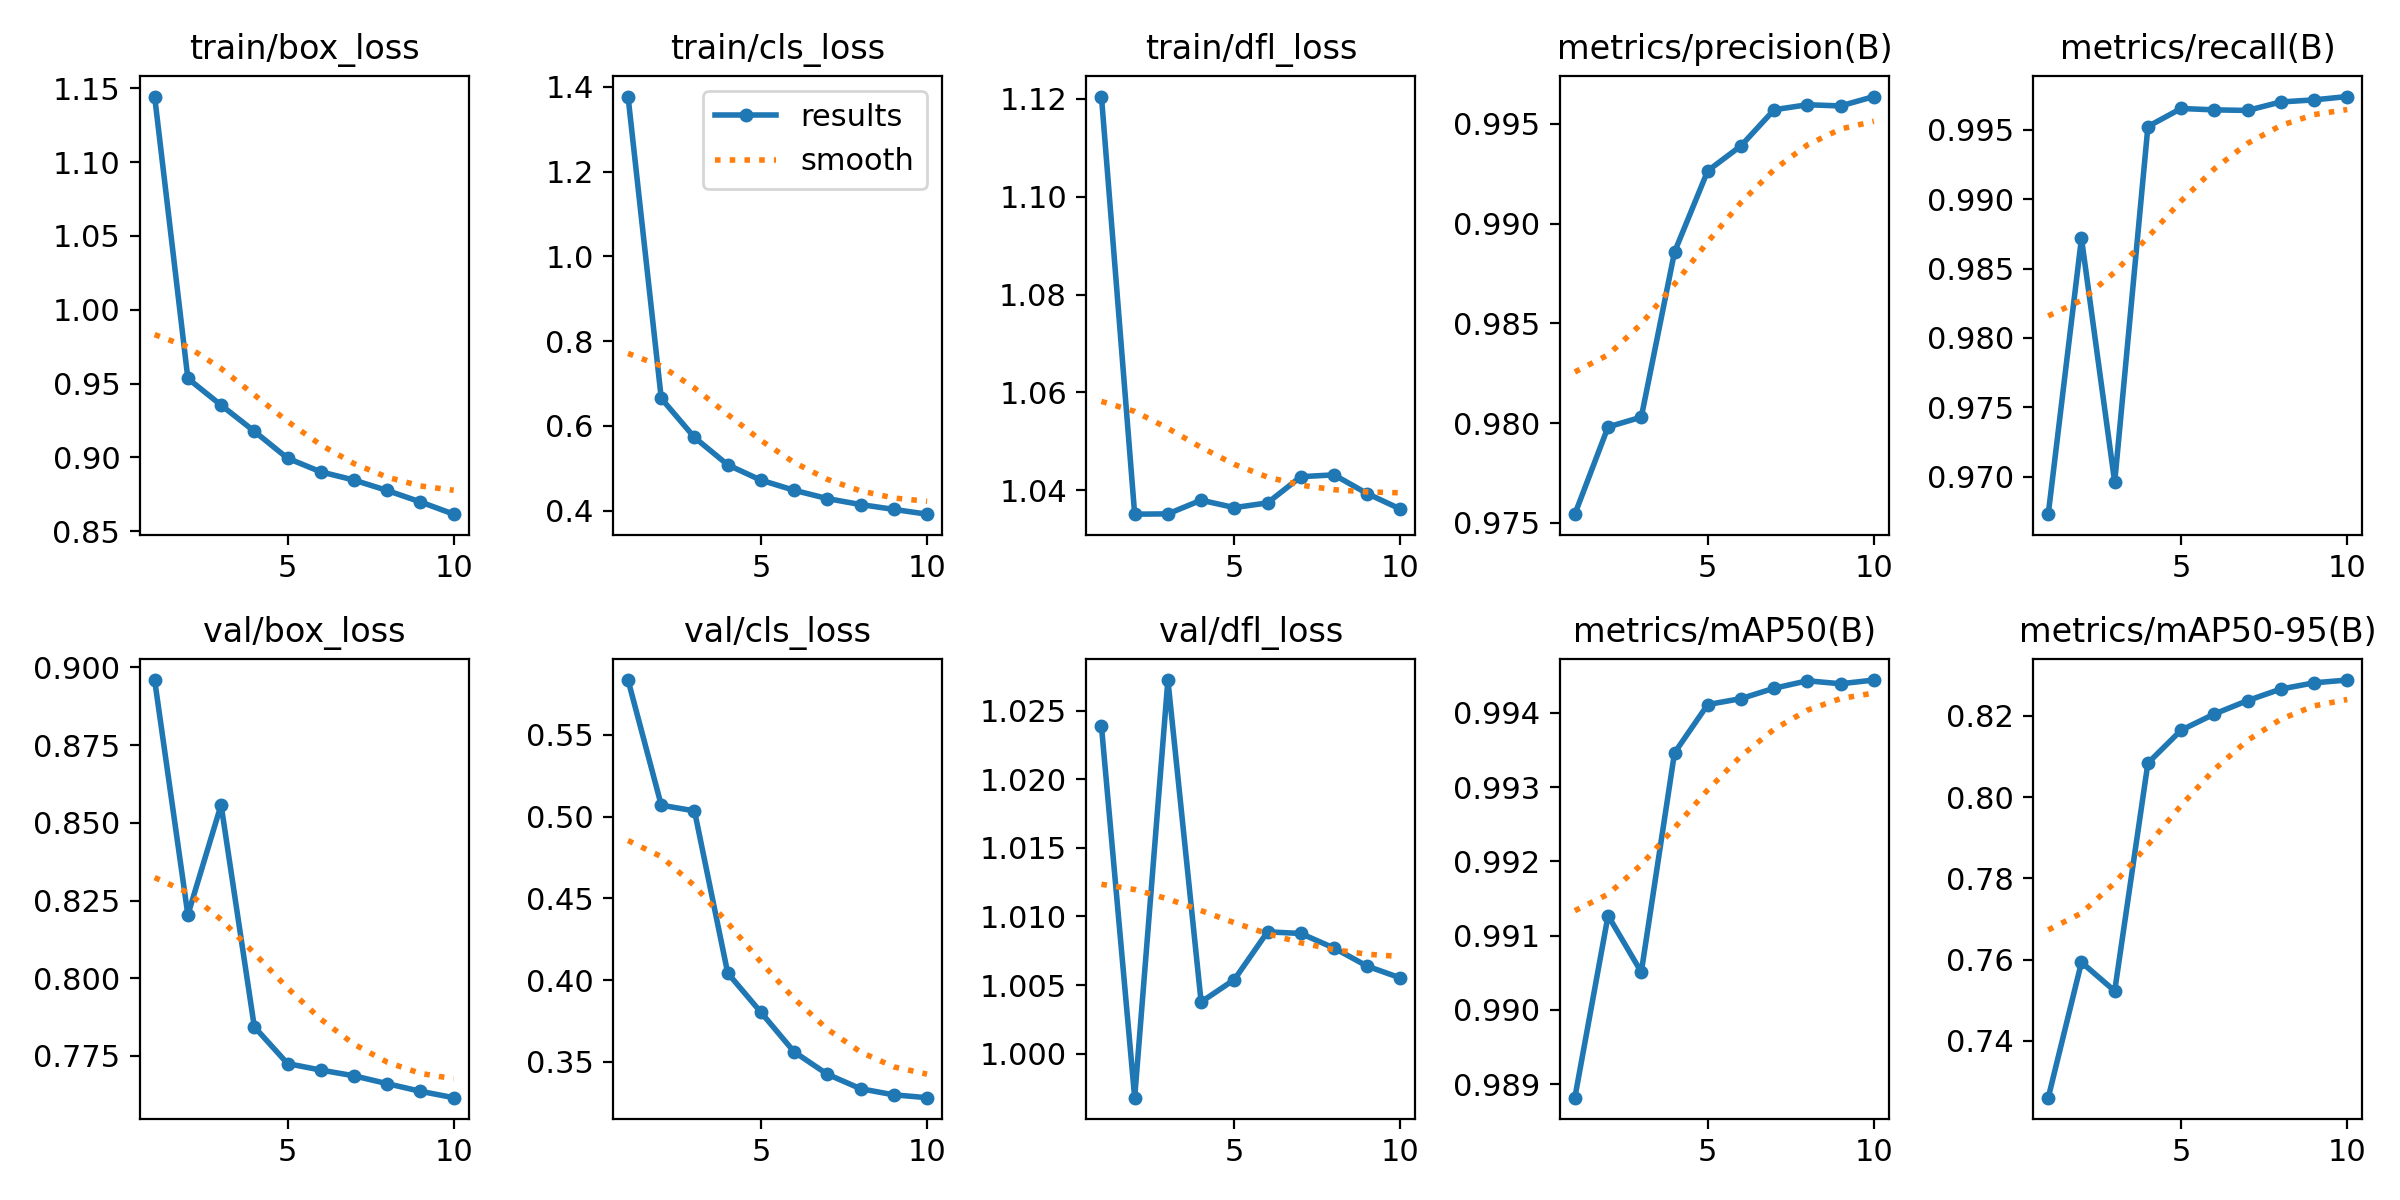

Source data for this figure (header and first rows):
epoch, time, train/box_loss, train/cls_loss, train/dfl_loss, metrics/precision(B), metrics/recall(B), metrics/mAP50(B), metrics/mAP50-95(B), val/box_loss, val/cls_loss, val/dfl_loss, lr/pg0, lr/pg1, lr/pg2
1, 296.5, 1.144, 1.377, 1.12, 0.9754, 0.9673, 0.9888, 0.726, 0.896, 0.5835, 1.024, 0.003331, 0.003331, 0.003331
2, 576.2, 0.9535, 0.6647, 1.035, 0.9798, 0.9872, 0.9913, 0.7593, 0.8204, 0.507, 0.9968, 0.006005, 0.006005, 0.006005
3, 859, 0.9354, 0.5726, 1.035, 0.9803, 0.9696, 0.9905, 0.7523, 0.8558, 0.5035, 1.027, 0.008018, 0.008018, 0.008018
4, 1138, 0.9177, 0.508, 1.038, 0.9886, 0.9952, 0.9935, 0.8084, 0.7844, 0.4044, 1.004, 0.00703, 0.00703, 0.00703
5, 1419, 0.8995, 0.4718, 1.036, 0.9926, 0.9965, 0.9941, 0.8164, 0.7725, 0.3804, 1.005, 0.00604, 0.00604, 0.00604
6, 1701, 0.8902, 0.448, 1.037, 0.9939, 0.9964, 0.9942, 0.8204, 0.7704, 0.3562, 1.009, 0.00505, 0.00505, 0.00505
7, 1981, 0.8847, 0.4283, 1.043, 0.9957, 0.9964, 0.9943, 0.8237, 0.7686, 0.3425, 1.009, 0.00406, 0.00406, 0.00406
8, 2260, 0.8776, 0.4143, 1.043, 0.996, 0.997, 0.9944, 0.8266, 0.7661, 0.3336, 1.008, 0.00307, 0.00307, 0.00307
9, 2540, 0.8699, 0.4028, 1.039, 0.9959, 0.9971, 0.9944, 0.8281, 0.7636, 0.3299, 1.006, 0.00208, 0.00208, 0.00208
10, 2822, 0.8616, 0.3916, 1.036, 0.9964, 0.9974, 0.9944, 0.8288, 0.7616, 0.3282, 1.006, 0.00109, 0.00109, 0.00109
